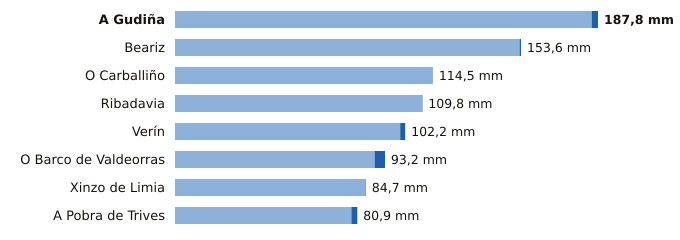

Data behind this chart, as committed beside it:
estacion, provincia, indicativo, mm_6_dias_anteriores, mm_hoy, mm_7_dias, horas_de_hoy
A Gudiña, Ourense, 2969U, 185.0, 2.8, 187.8, 3
Beariz, Ourense, 1696O, 153.0, 0.6, 153.6, 3
O Carballiño, Ourense, 1700X, 114.4, 0.1, 114.5, 6
Ribadavia, Ourense, 1701X, 109.6, 0.2, 109.8, 5
Verín, Ourense, 2978X, 100.0, 2.2, 102.2, 3
O Barco de Valdeorras, Ourense, 1583X, 88.6, 4.6, 93.2, 4
Xinzo de Limia, Ourense, 1735X, 84.5, 0.2, 84.7, 6
A Pobra de Trives, Ourense, 1631E, 78.3, 2.6, 80.9, 6
